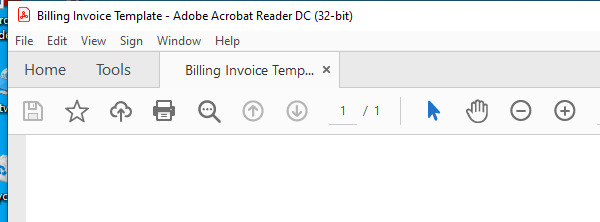
Task: Scrapping Data From PDF's
Workflow: Main

Step 1: Attach Window 'acrord32.exe Billing' on the element in window 'Billing Invoice Template - Adobe Acrobat Reader DC (32-bit)' (acrord32.exe)

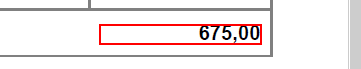
Step 2: get-text from the text in window 'AVScrolledPageView'

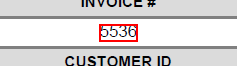
Step 3: get-text from the text

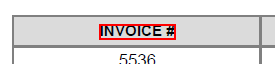
Step 4: Find Element 'text  INVOICE #' on the text 'INVOICE #' in window 'AVScrolledPageView'

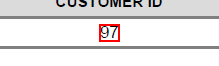
Step 5: get-text from the text

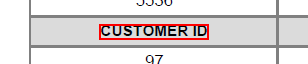
Step 6: Find Element 'text  CUSTOMER ID on the text 'CUSTOMER ID' in window 'AVScrolledPageView'

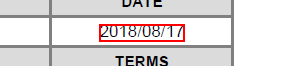
Step 7: get-text from the text

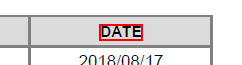
Step 8: Find Element   Date on the text in window 'AVScrolledPageView'

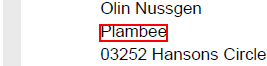
Step 9: get-text from the text in window 'AVScrolledPageView'

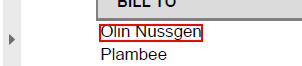
Step 10: get-text from the text in window 'AVScrolledPageView'

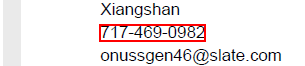
Step 11: get-text from the text in window 'AVScrolledPageView'

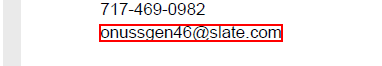
Step 12: get-text from the text in window 'AVScrolledPageView'

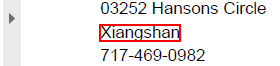
Step 13: get-text from the text in window 'AVScrolledPageView'

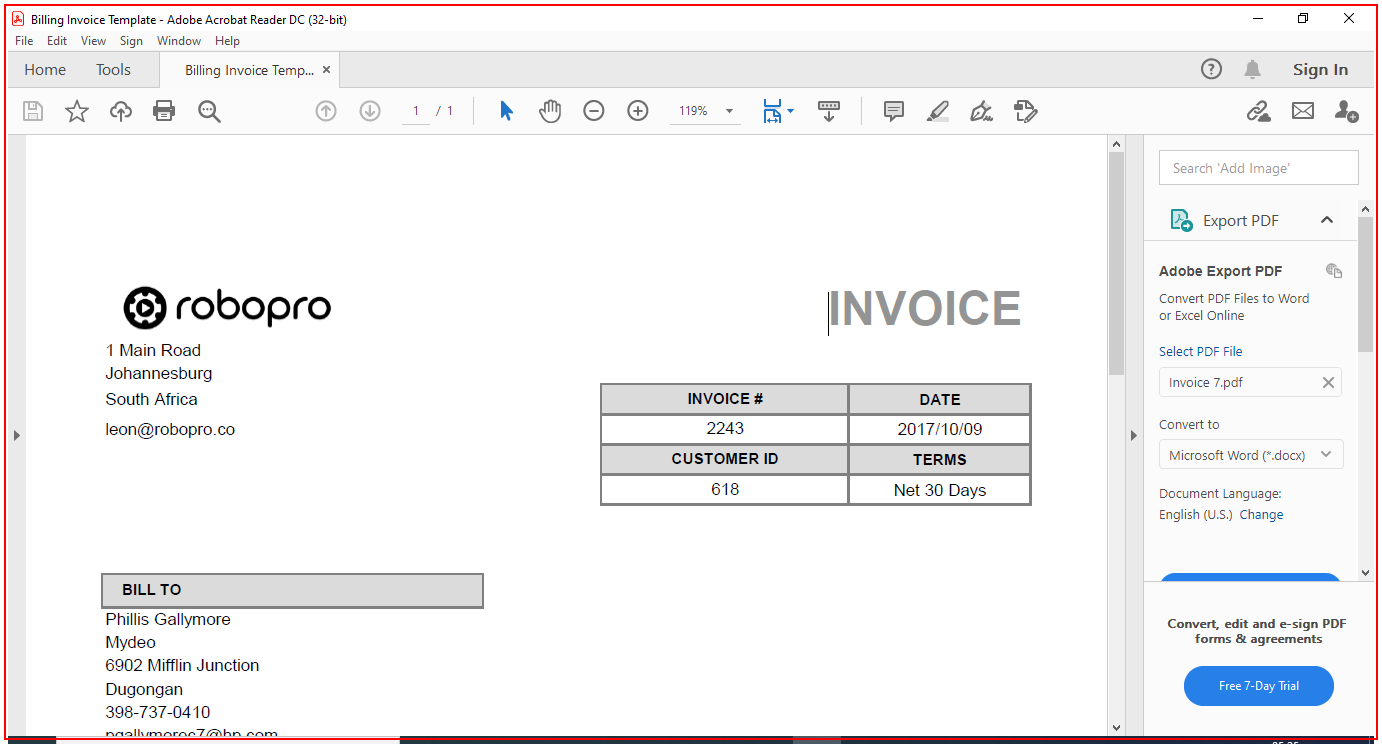
Step 14: Close Application 'acrord32.exe Billing' on the element in window 'Billing Invoice Template - Adobe Acrobat Reader DC (32-bit)' (acrord32.exe)